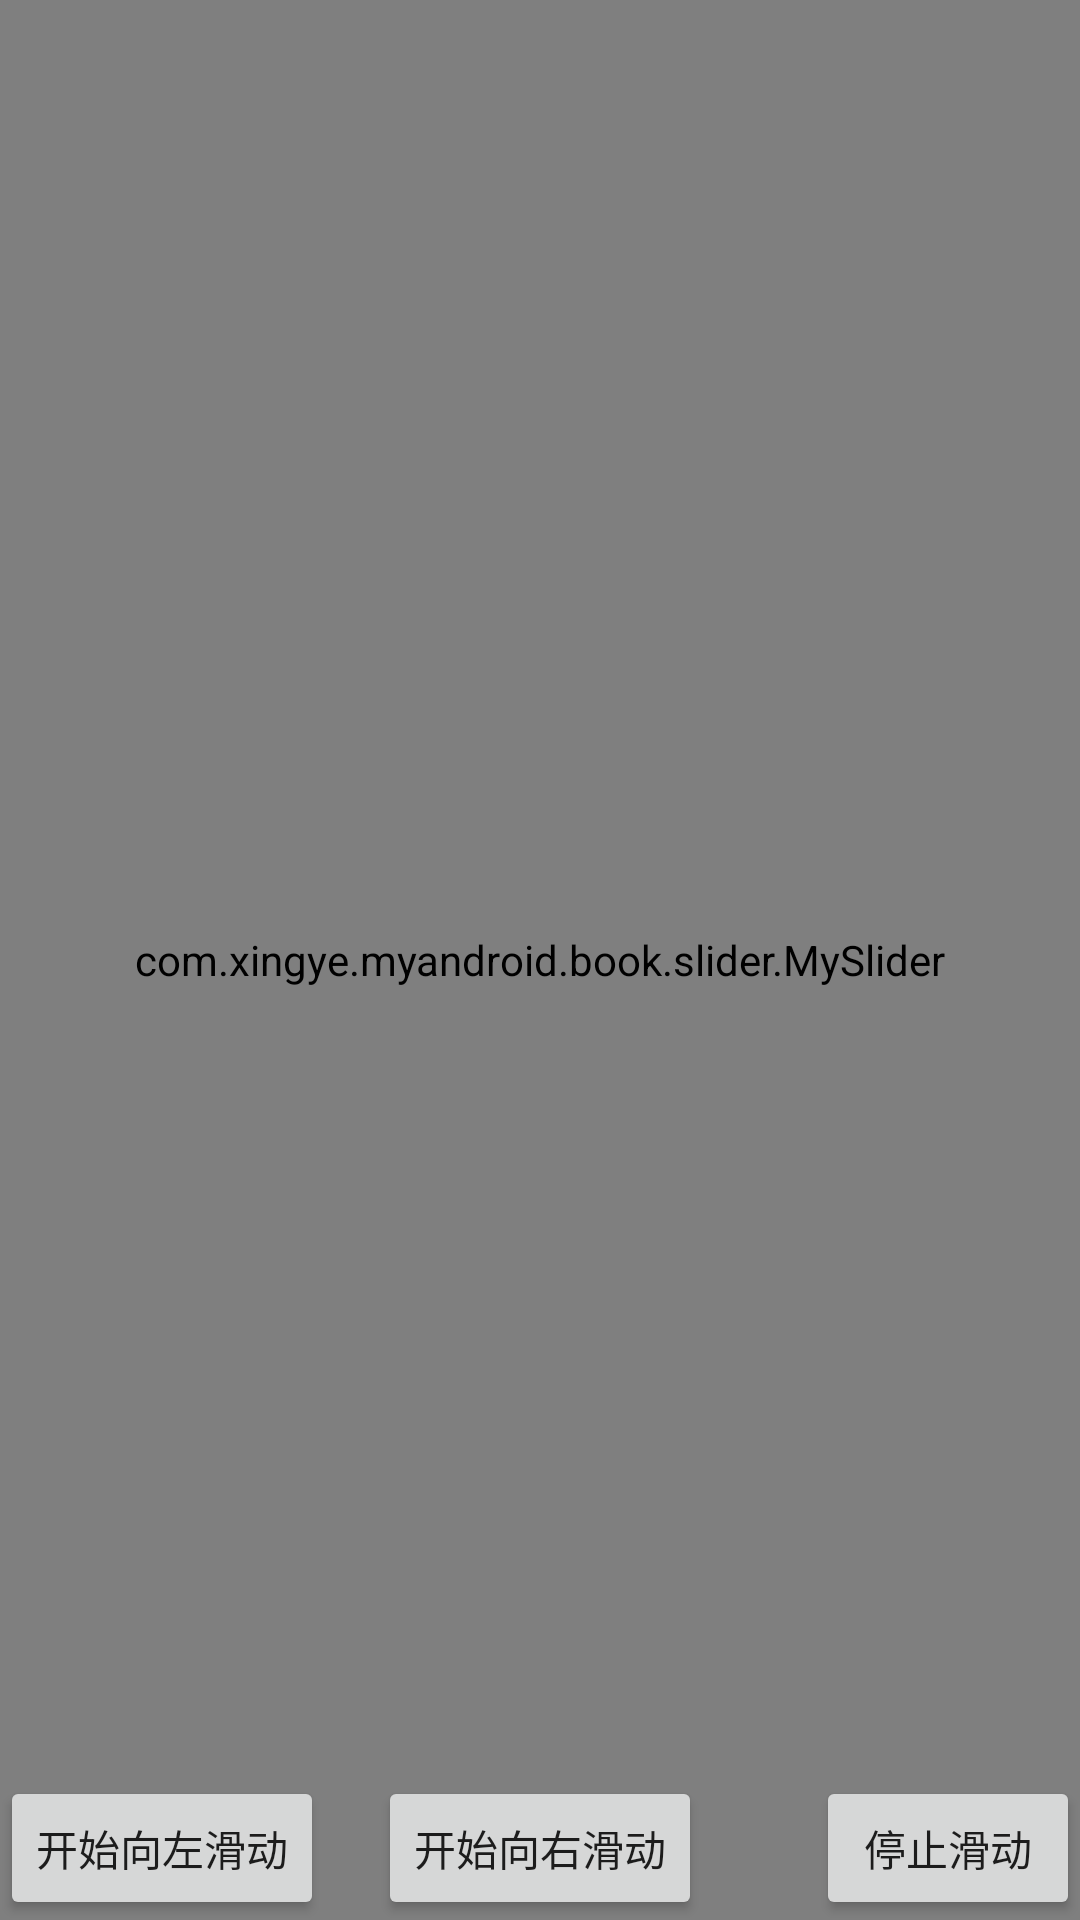

Reconstruct the res/layout file that produces this screen, plus the resources it refers to.
<!-- AndroidManifest.xml: application theme AppTheme -->
<!-- res/layout/activity_test.xml -->
<?xml version="1.0" encoding="utf-8"?>
<RelativeLayout xmlns:android="http://schemas.android.com/apk/res/android"
    android:layout_width="match_parent"
    android:layout_height="match_parent">

    <com.xingye.myandroid.book.slider.MySlider
        android:id="@+id/myslide"
        android:layout_width="match_parent"
        android:layout_height="match_parent">

    </com.xingye.myandroid.book.slider.MySlider>
    <Button
        android:layout_alignParentBottom="true"
        android:onClick="start"
        android:text="开始向左滑动"
        android:layout_width="wrap_content"
        android:layout_height="wrap_content" />
    <Button
        android:layout_alignParentBottom="true"
        android:layout_centerHorizontal="true"
        android:onClick="startRightMove"
        android:text="开始向右滑动"
        android:layout_width="wrap_content"
        android:layout_height="wrap_content" />
    <Button
        android:layout_alignParentRight="true"
        android:layout_alignParentBottom="true"
        android:onClick="stop"
        android:text="停止滑动"
        android:layout_width="wrap_content"
        android:layout_height="wrap_content" />
</RelativeLayout>
<!-- resources referenced by this layout -->
<resources>
  <style name="AppTheme" parent="Theme.AppCompat.Light.DarkActionBar">
          
          <item name="colorPrimary">@color/colorPrimary</item>
          <item name="colorPrimaryDark">@color/colorPrimaryDark</item>
          <item name="colorAccent">@color/colorAccent</item>
          <item name="windowNoTitle">true</item>
      </style>
  <color name="colorPrimary">#3F51B5</color>
  <color name="colorPrimaryDark">#303F9F</color>
  <color name="colorAccent">#FF4081</color>
</resources>
